The GitHub repository Youngjincha/HQCNN_Crack62K contains a labelled image folder "Data" with 2 categories: crack, concrete surface. Examples follow, each with its label.

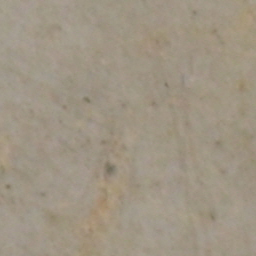
Label: concrete surface

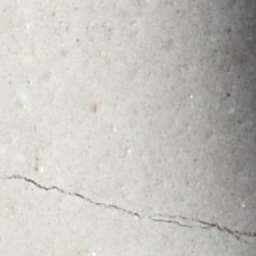
Label: crack

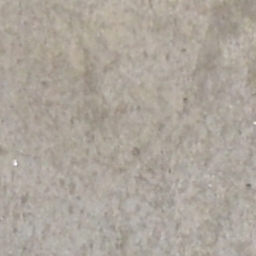
Label: concrete surface

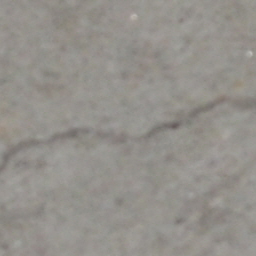
Label: crack

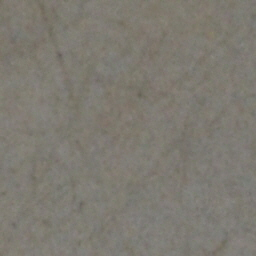
Label: concrete surface

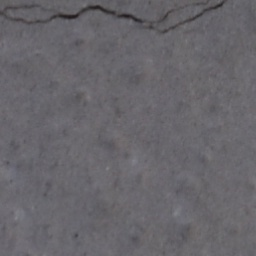
Label: crack
